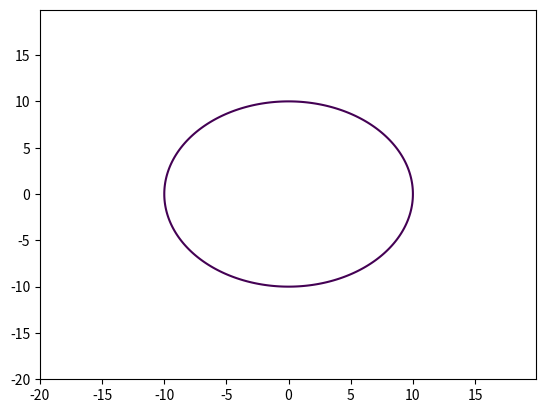

Here is the Python script that generated this plot:
import matplotlib.pyplot as plt
import numpy as np
 
def circle_plotter(radius=10):
    
    x = np.arange(-2*radius, 2*radius, 0.1)
    y = np.arange(-2*radius, 2*radius, 0.1)
 
    # Переход к неявнозаданным координатам
    X, Y = np.meshgrid(x, y)
 
    fxy = X**2 + Y**2 # Уравнение окружности
 
    # Команда рисования
    plt.contour(X, Y, fxy, levels=[radius**2])
    plt.show()
    
circle_plotter()